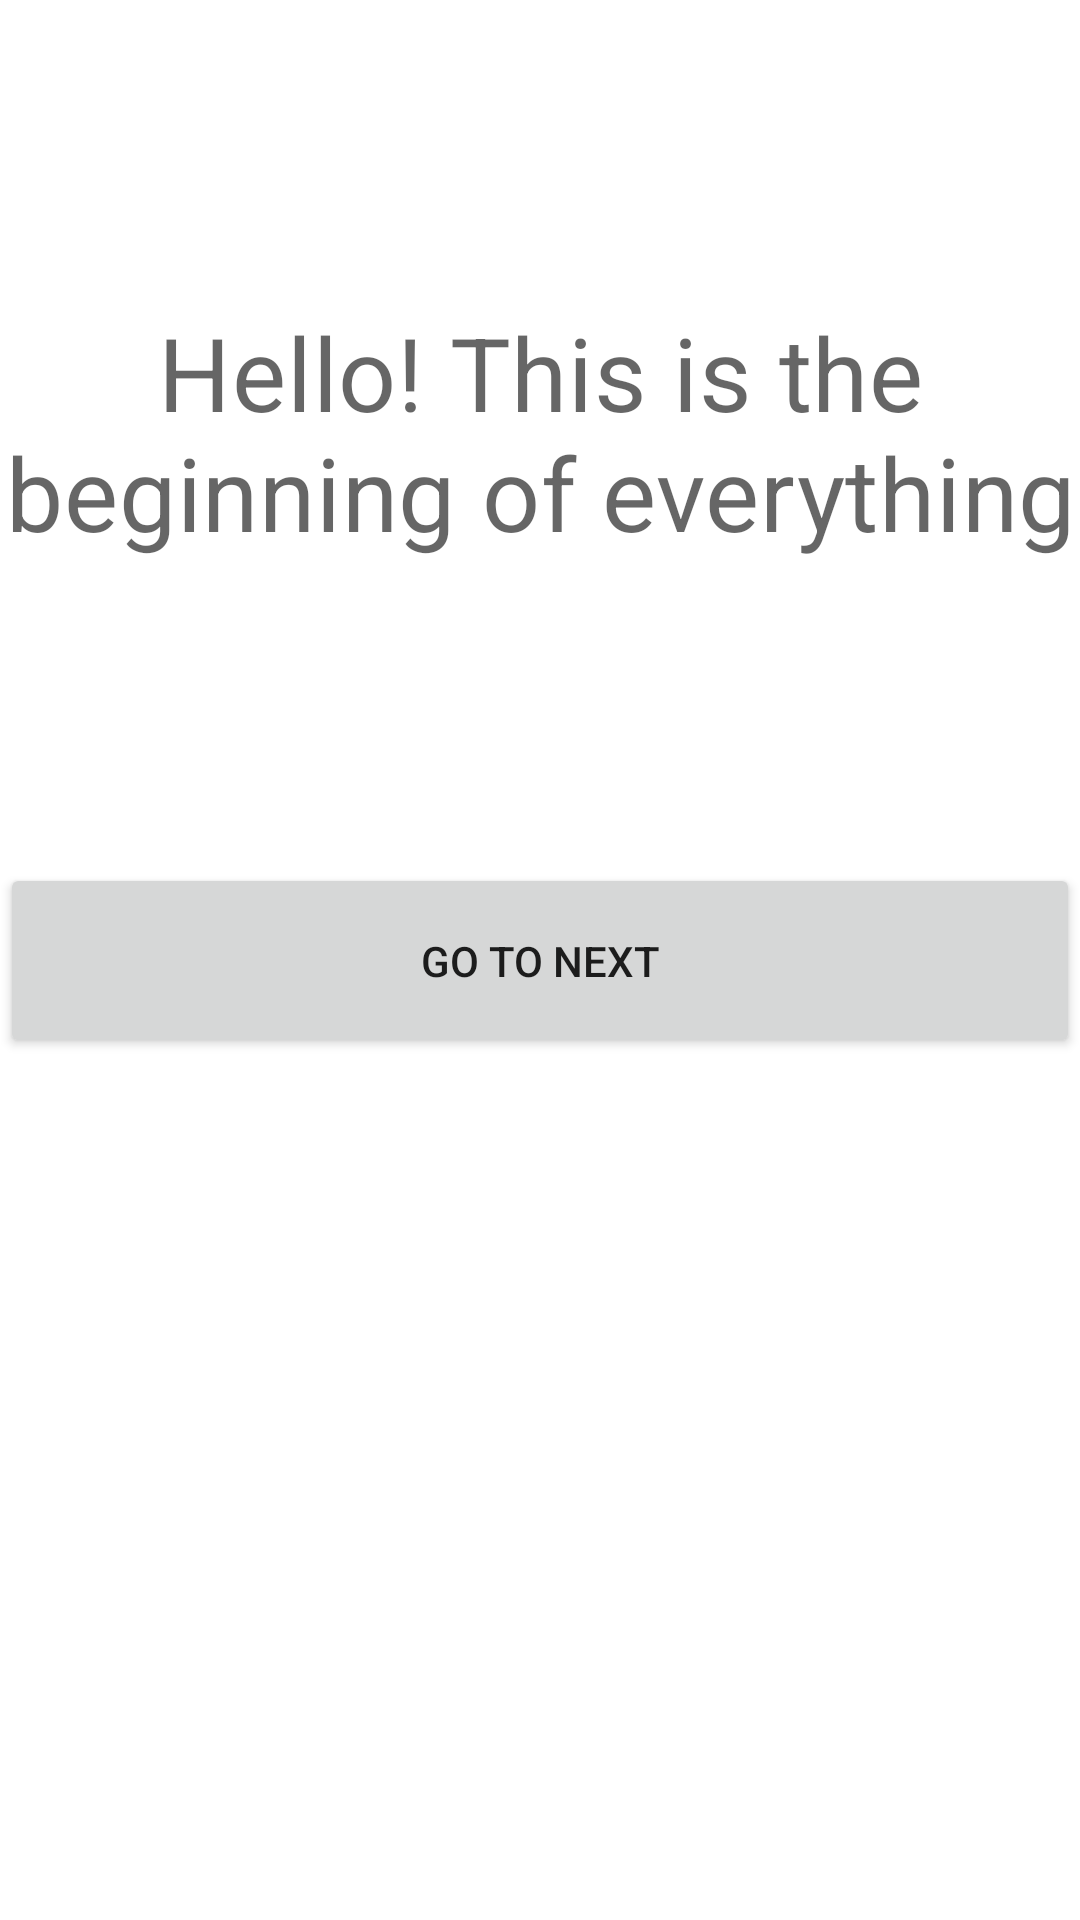

Here is an Android app screen rendered from its layout file. Give the layout XML and the strings, colors and styles it references.
<!-- AndroidManifest.xml: application theme AppTheme -->
<!-- res/layout/fragment_welcome.xml -->
<?xml version="1.0" encoding="utf-8"?>
<androidx.constraintlayout.widget.ConstraintLayout xmlns:android="http://schemas.android.com/apk/res/android"
    xmlns:app="http://schemas.android.com/apk/res-auto"
    xmlns:tools="http://schemas.android.com/tools"
    android:layout_width="match_parent"
    android:layout_height="match_parent"
    android:layout_margin="20dp"
    tools:context=".first.WelcomeFragment">

    <TextView
        android:id="@+id/txv_welcome"
        android:layout_width="0dp"
        android:layout_height="wrap_content"
        android:gravity="center"
        android:text="@string/welcome_title"
        android:textAppearance="@style/TextAppearance.MaterialComponents.Headline4"
        app:layout_constraintBottom_toTopOf="@+id/button_welcome"
        app:layout_constraintEnd_toEndOf="parent"
        app:layout_constraintStart_toStartOf="parent"
        app:layout_constraintTop_toTopOf="parent" />

    <Button
        android:id="@+id/button_welcome"
        android:layout_width="0dp"
        android:layout_height="65dp"
        android:text="@string/welcome_button"
        app:layout_constraintBottom_toBottomOf="parent"
        app:layout_constraintEnd_toEndOf="parent"
        app:layout_constraintStart_toStartOf="parent"
        app:layout_constraintTop_toTopOf="parent" />

</androidx.constraintlayout.widget.ConstraintLayout>
<!-- resources referenced by this layout -->
<resources>
  <string name="welcome_button">Go to Next</string>
  <string name="welcome_title">Hello! This is the beginning of everything</string>
  <style name="AppTheme" parent="Theme.MaterialComponents.Light.NoActionBar">
          
          <item name="colorPrimary">@color/colorPrimary</item>
          <item name="colorPrimaryDark">@color/colorPrimaryDark</item>
          <item name="colorAccent">@color/colorAccent</item>
      </style>
  <color name="colorPrimary">#068EC4</color>
  <color name="colorPrimaryDark">#003347</color>
  <color name="colorAccent">#A4CC14</color>
</resources>
